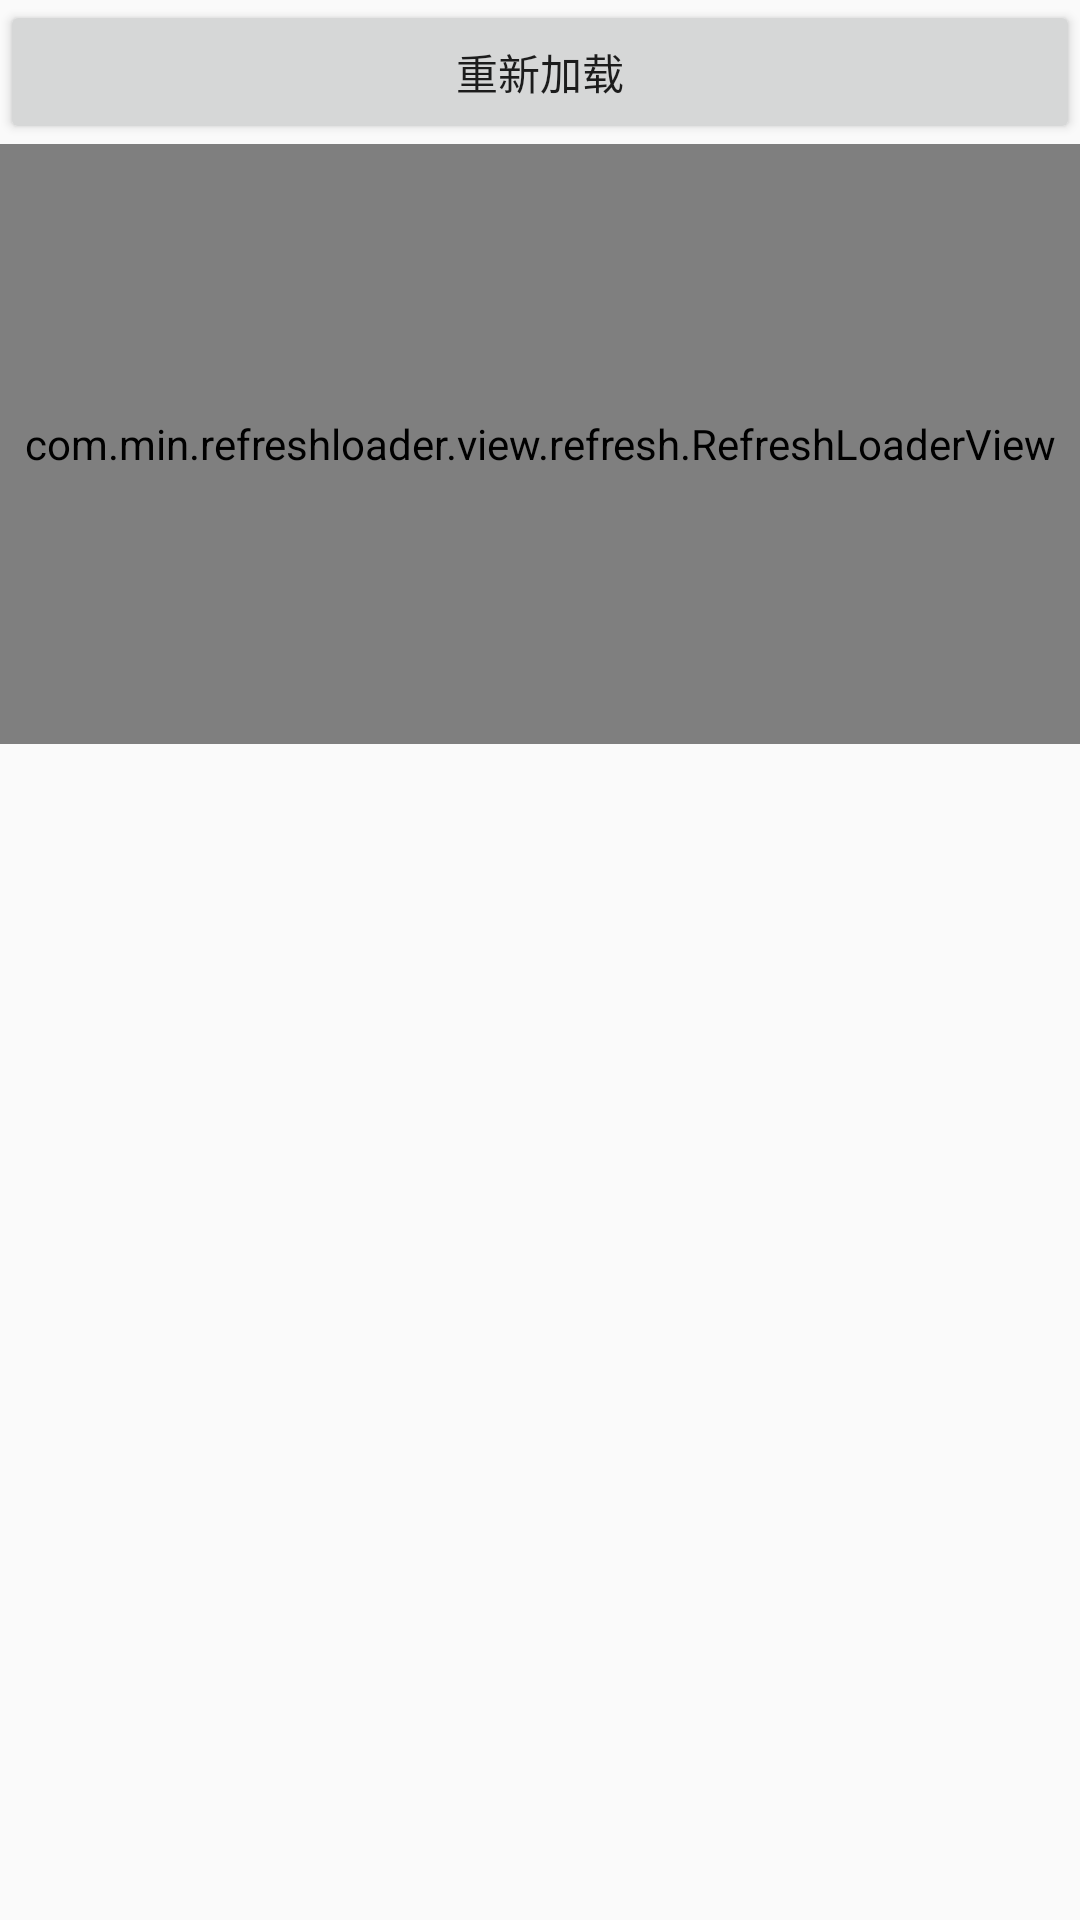

Layout XML and referenced resources for this Android screen:
<!-- AndroidManifest.xml: application theme AppTheme -->
<!-- res/layout/activity_main.xml -->
<?xml version="1.0" encoding="utf-8"?>
<LinearLayout xmlns:android="http://schemas.android.com/apk/res/android"
    android:layout_width="match_parent"
    android:layout_height="match_parent"
    android:orientation="vertical">

    <Button
        android:id="@+id/btn_retry"
        android:layout_width="match_parent"
        android:layout_height="wrap_content"
        android:text="重新加载"/>

    <com.min.refreshloader.view.refresh.RefreshLoaderView
        android:id="@+id/rlv"
        android:layout_width="match_parent"
        android:layout_height="200dp"
        android:background="#FFEFDB">
    </com.min.refreshloader.view.refresh.RefreshLoaderView>

</LinearLayout>
<!-- resources referenced by this layout -->
<resources>
  <style name="AppTheme" parent="Theme.AppCompat.Light.NoActionBar">
          
          <item name="colorPrimary">@color/colorPrimary</item>
          <item name="colorPrimaryDark">@color/colorPrimaryDark</item>
          <item name="colorAccent">@color/colorAccent</item>
          <item name="stateLayoutDefStyle">@style/stateLayoutStyle</item>
      </style>
  <style name="stateLayoutStyle">
          <item name="loading_layout">@layout/state_loadding</item>
          <item name="empty_layout">@layout/state_empty</item>
          <item name="error_layout">@layout/state_error</item>
      </style>
  <!-- not gathered from this repository: default colours our renderer supplied (Android Studio template values) -->
  <color name="colorPrimary">#FF6200EE</color>
  <color name="colorPrimaryDark">#FF3700B3</color>
  <color name="colorAccent">#FF03DAC5</color>
</resources>
